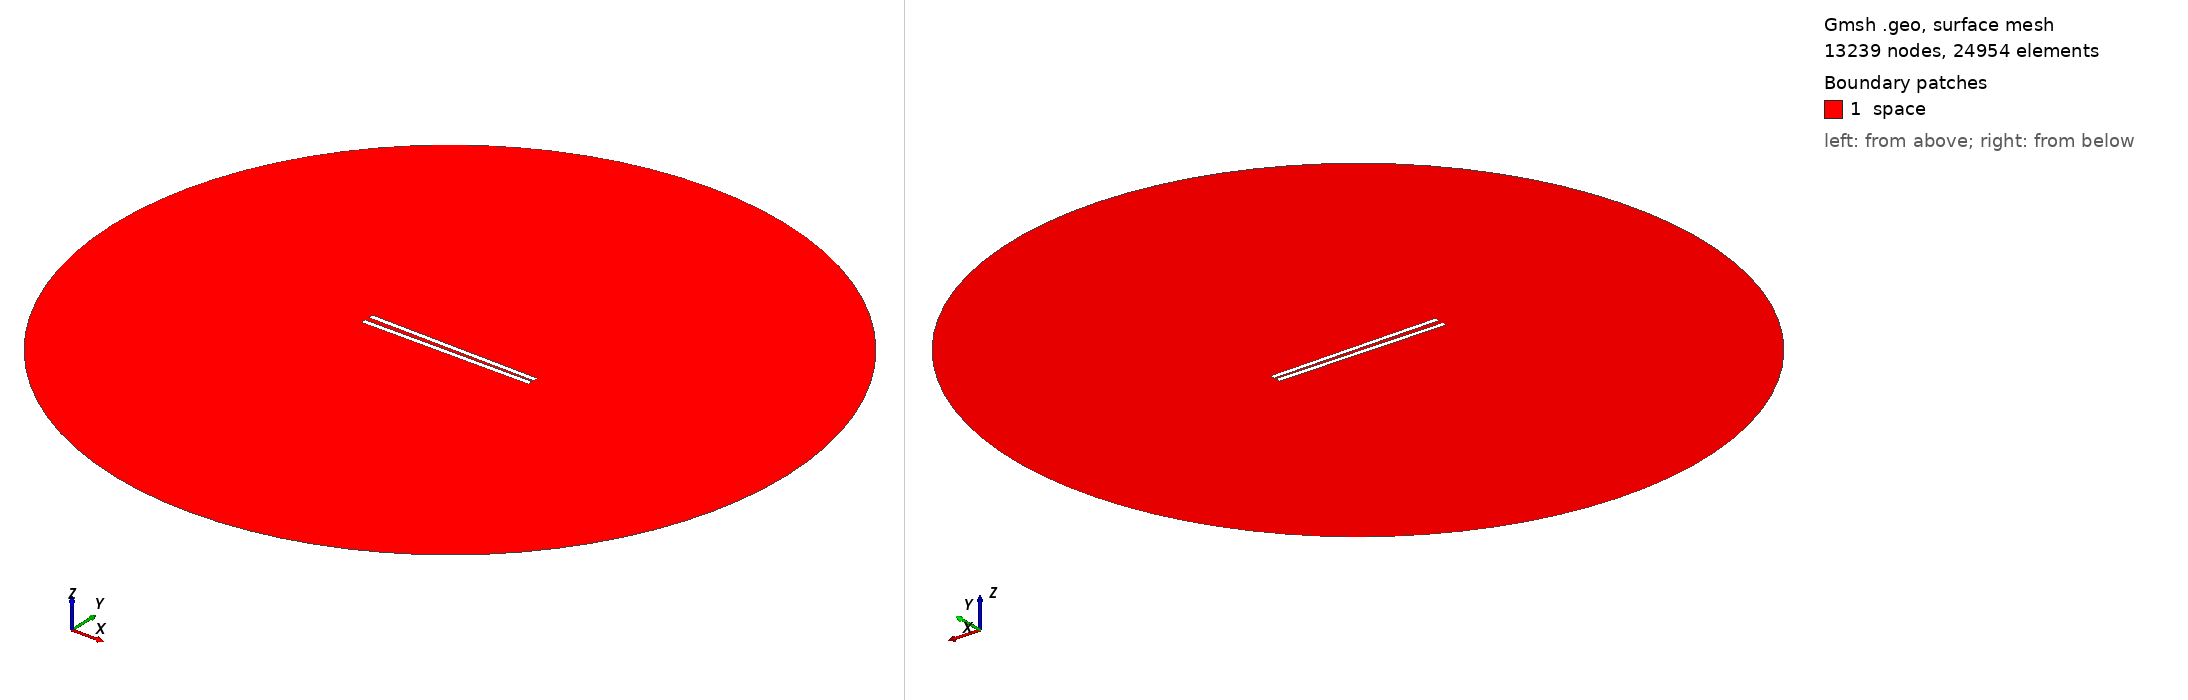

Gmsh geometry script, surface-meshed: 13239 nodes, 24954 surface elements. Boundary patches (legend numbers): 1 space. Left view from above one corner, right view from below the opposite corner. Legend entries are the model's physical surfaces. The drawing asked Gmsh for element sizes between 1% and 20% of the model's largest extent; the script's own settings can give other sizes.

=== 750.geo (drawn) ===
// Set the geometry kernel
SetFactory("OpenCASCADE");

//---------------------------------------
// Rectangles
//---------------------------------------

// Rectangle 1 (top)
Point(1) = {-49.51111111111111, 0.9722222222222222, 0, 1.0};
Point(2) = {49.51111111111111, 0.9722222222222222, 0, 1.0};
Point(3) = {49.51111111111111, 3.9944444444444445, 0, 1.0};
Point(4) = {-49.51111111111111, 3.9944444444444445, 0, 1.0};

Line(1) = {1, 2};
Line(2) = {2, 3};
Line(3) = {3, 4};
Line(4) = {4, 1};

Line Loop(1) = {1, 2, 3, 4};
Plane Surface(1) = {1};

Rotate { {0, 0, 1}, {0,  0.9722222222222222,  0}, -0.017 } {
  Surface{1};
}

// Rectangle 2 (bottom)
Point(5) = {-49.51111111111111, -0.9722222222222222, 0, 1.0};
Point(6) = {49.51111111111111, -0.9722222222222222, 0, 1.0};
Point(7) = {49.51111111111111, -3.9944444444444445, 0, 1.0};
Point(8) = {-49.51111111111111, -3.9944444444444445, 0, 1.0};

Line(5) = {5, 6};
Line(6) = {6, 7};
Line(7) = {7, 8};
Line(8) = {8, 5};

Line Loop(2) = {5, 6, 7, 8};
Plane Surface(2) = {2}; 


//---------------------------------------
// Circle
//---------------------------------------

// Define points
Point(9) = {0, 0, 0};        // Center
Point(10) = {200, 0, 0};     // Start point
Point(11) = {0, 200, 0};     // 90 degrees
Point(12) = {-200, 0, 0};    // 180 degrees
Point(13) = {0, -200, 0};    // 270 degrees

// Define circle arcs (each needs start, center, end)
Circle(9) = {10, 9, 11};
Circle(10) = {11, 9, 12};
Circle(11) = {12, 9, 13};
Circle(12) = {13, 9, 10};

// Define curve loop and surface if needed
Curve Loop(3) = {9, 10, 11, 12};
Surface(3) = {3};

// Subtract Rectangles from Circle
BooleanDifference{ Surface{3}; Delete; }{ Surface{1}; Surface{2}; Delete; }

//---------------------------------------
// Transfinite Lines and Surface
//---------------------------------------
r = 7;
Transfinite Line {1, 3} = 50*r Using Progression 1;
Transfinite Line {2, 4} = 2*r Using Progression 1;
Transfinite Line {5, 7} = 50*r Using Progression 1;
Transfinite Line {6, 8} = 2*r Using Progression 1;
Transfinite Line {9, 10, 11, 12} = 20 Using Progression 1;

//---------------------------------------
// Define Physical Groups
//---------------------------------------                

//--- Physical Curves
// Physical groups for boundaries
Physical Line("force_segment", 10) = {1};
Physical Line("upper_plate", 11) = {2, 3, 4};
Physical Line("lower_plate", 12) = {5, 6, 7, 8};
Physical Line("boundary", 20) = {9, 10, 11, 12};

//--- Physical Surfaces
Physical Surface("space", 30) = {3};

//---------------------------------------
// 6. Generate the Mesh
//---------------------------------------
Mesh 2;  // 2D mesh generation
